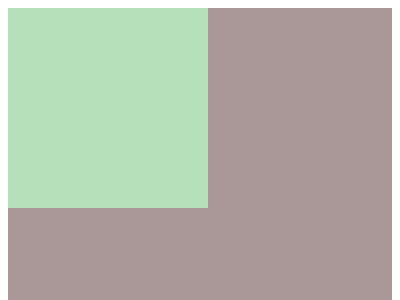

Here is a drawing made with CSS. Write the source that renders it.

<!-- file: index.html -->
<!DOCTYPE html>
<html lang="en">

<head>
  <meta charset="UTF-8">
  <meta http-equiv="X-UA-Compatible" content="IE=edge">
  <meta name="viewport" content="width=device-width, initial-scale=1.0">
  <link rel="stylesheet" href="main.css">
  <title>Battle #01</title>
</head>

<body>
  <div class="container">
    <div class="box"></div>
  </div>
</body>

</html>

/* file: main.css */
body {
  display: flex;
  align-items: center;
  justify-content: center;
  height: 100vh;
}

.container {
  background: #aa9898;
  width: 400px;
  height: 300px;
}

div {
  width: 200px;
  height: 200px;
  background: #b5e0ba;
}
